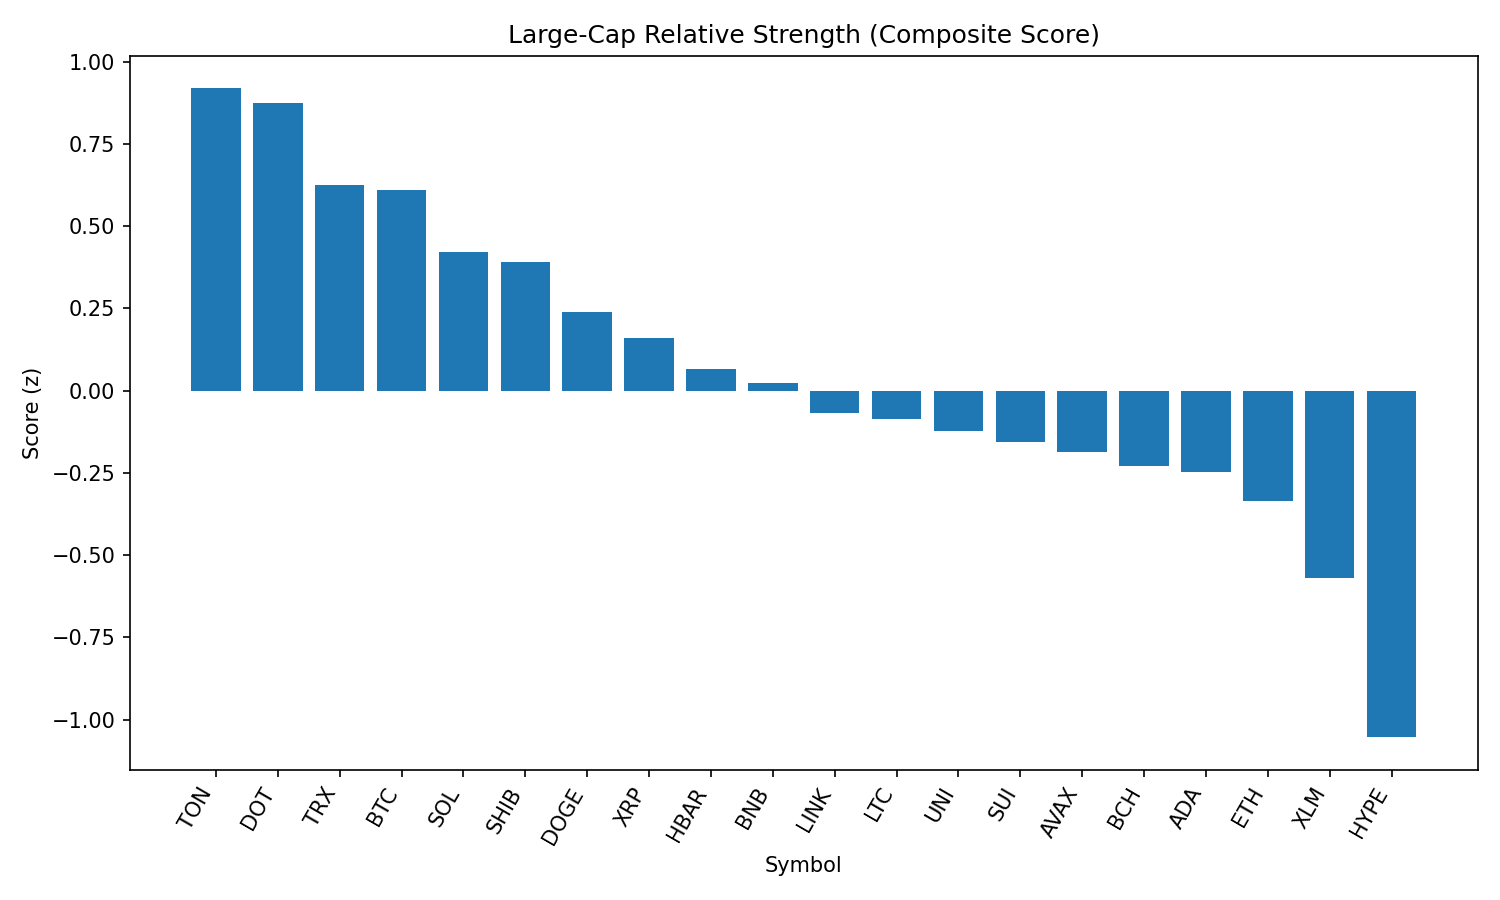

The table this chart was drawn from, first rows:
rank, name, symbol, price, pct_1h, pct_24h, pct_7d, pct_1h_vs_btc, pct_24h_vs_btc, pct_7d_vs_btc, market_cap_rank, market_cap, volume_usd, score
1, Toncoin, TON, 3.07, 0.3368, -3.609, -6.661, 0.341, -1.028, -3.919, 29, 7869636763, 298448163, 0.9186
2, Polkadot, DOT, 3.82, 0.2552, -3.412, 0.07421, 0.2594, -0.8311, 2.816, 34, 5821314476, 397918250, 0.8749
3, TRON, TRX, 0.3385, 0.1007, -3.119, -5.127, 0.1048, -0.5372, -2.385, 10, 32038925368, 849101942, 0.6247
4, Bitcoin, BTC, 109974, -0.004135, -2.581, -2.742, 0.0, 0.0, 0.0, 1, 2190468871613, 40173815914, 0.6097
5, Solana, SOL, 207.9, -0.1862, -2.66, 13.51, -0.1821, -0.07897, 16.25, 6, 112398452784, 13221435565, 0.421
6, Shiba Inu, SHIB, 1.221e-05, -0.05858, -3.207, -0.8703, -0.05444, -0.6252, 1.871, 30, 7194144303, 199091178, 0.3924
7, Dogecoin, DOGE, 0.2147, -0.08109, -4.112, 0.1508, -0.07696, -1.531, 2.892, 9, 32356041372, 1949448388, 0.2394
8, XRP, XRP, 2.88, -0.1291, -4.224, 0.5302, -0.125, -1.643, 3.272, 3, 171020662097, 6616615114, 0.1606
9, Hedera, HBAR, 0.2284, -0.1273, -4.565, -3.57, -0.1232, -1.984, -0.8281, 24, 9683945004, 326646657, 0.06419
10, BNB, BNB, 854.1, -0.4122, -1.955, 1.036, -0.4081, 0.6263, 3.778, 5, 118948752607, 1648891376, 0.02449
11, Chainlink, LINK, 23.42, -0.4479, -1.834, -5.354, -0.4438, 0.7473, -2.613, 13, 15891128791, 2913145754, -0.06825
12, Litecoin, LTC, 110, -0.3565, -2.992, -4.46, -0.3524, -0.4106, -1.718, 27, 8385452667, 483305554, -0.08535
13, Uniswap, UNI, 9.58, -0.2544, -4.226, -7.241, -0.2502, -1.645, -4.499, 35, 5750194372, 328510540, -0.123
14, Sui, SUI, 3.3, -0.1793, -5.51, -3.932, -0.1752, -2.929, -1.191, 19, 11607039903, 1226404548, -0.1556
15, Avalanche, AVAX, 23.73, -0.4729, -2.866, 3.137, -0.4688, -0.2843, 5.879, 23, 10024236857, 773533385, -0.187
16, Bitcoin Cash, BCH, 534.9, -0.3756, -3.805, -4.18, -0.3715, -1.224, -1.439, 21, 10666165668, 300199947, -0.2304
17, Cardano, ADA, 0.8231, -0.2734, -5.13, -3.456, -0.2693, -2.548, -0.7148, 11, 30059507519, 1623467064, -0.247
18, Ethereum, ETH, 4341, -0.3449, -5.53, 0.3023, -0.3407, -2.949, 3.044, 2, 524105359802, 32421775851, -0.335
19, Stellar, XLM, 0.3641, -0.4722, -4.887, -7.55, -0.4681, -2.306, -4.808, 20, 11424303843, 340200302, -0.5697
20, Hyperliquid, HYPE, 44.24, -0.5539, -8.114, 4.962, -0.5497, -5.533, 7.703, 17, 11973260728, 414249848, -1.054
21, Cronos, CRO, 0.3008, -0.6271, -15.28, 103.8, -0.623, -12.69, 106.6, 22, 10104492373, 1480965260, -1.332
